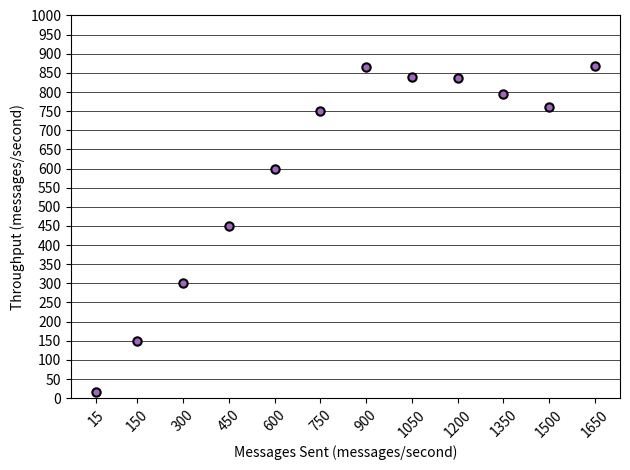

Write Python code to recreate this figure.
import pandas as pd
import matplotlib.pyplot as plt
from datetime import datetime
from matplotlib.ticker import MultipleLocator, FuncFormatter

# Dados dos testes
testes = {
    "Messages Sent (messages/second)": [15, 150, 300, 450, 600, 750, 900, 1050, 1200, 1350, 1500, 1650],
    "First Message Time": [
        "11:35:47.180799", "12:37:23.852294", "12:48:14.344670", "12:54:37.922445",
        "12:57:23.224343", "12:59:59.193488", "13:03:50.860505", "13:07:53.139898",
        "13:11:03.335719", "13:14:58.009054", "13:19:13.659415", "13:23:47.414190"
    ],
    "Last Message Time": [
        "11:36:47.043503", "12:38:23.762812", "12:49:14.340754", "12:55:38.078926",
        "12:58:23.220469", "13:00:59.245610", "13:04:53.330387", "13:09:08.120041",
        "13:12:29.287032", "13:16:40.062185", "13:21:12.055642", "13:25:41.316941"
    ]
}

# Criar o DataFrame
df = pd.DataFrame(testes)

# Converter os tempos para o formato datetime
df['First Message Time'] = pd.to_datetime(df['First Message Time'], format='%H:%M:%S.%f').dt.time
df['Last Message Time'] = pd.to_datetime(df['Last Message Time'], format='%H:%M:%S.%f').dt.time

# Função para calcular o tempo de duração entre duas mensagens
def calcular_duracao_in_seconds(tempo_primeira, tempo_ultima):
    t1 = datetime.combine(datetime.today(), tempo_primeira)
    t2 = datetime.combine(datetime.today(), tempo_ultima)
    return (t2 - t1).total_seconds()

# Calcular a duração e a vazão
df['Duration (seconds)'] = df.apply(lambda x: calcular_duracao_in_seconds(x['First Message Time'], x['Last Message Time']), axis=1)
df['Throughput (messages/second)'] = df.apply(lambda x: x['Messages Sent (messages/second)'] * 60 / x['Duration (seconds)'], axis=1)

# Exibir o DataFrame
print(df)

# Salvar a tabela em um arquivo CSV
df.to_csv(r'C:\Users\<user>\OneDrive\Área de Trabalho\Graph\throughput_table.csv', index=False)

# Criar o gráfico
fig, ax = plt.subplots()

# Cor da bolinha e borda
cor_bolinha = '#a265c2'  # Cor interna da bolinha
cor_borda = 'black'      # Cor da borda da bolinha

# Plotar a vazão como bolinhas com cor interna #a265c2 e borda preta
ax.plot(df['Messages Sent (messages/second)'], df['Throughput (messages/second)'], 
        'o', 
        markerfacecolor=cor_bolinha, 
        markeredgecolor=cor_borda, 
        markeredgewidth=1.5)

# Configurar rótulos
ax.set_xlabel('Messages Sent (messages/second)')
ax.set_ylabel('Throughput (messages/second)')

# Remover título do gráfico
# ax.set_title('Throughput of Messages per Second by Messages Sent')  # Remover ou comentar o título

# Configurar os valores do eixo x
ax.set_xticks(df['Messages Sent (messages/second)'])
ax.set_xticklabels(df['Messages Sent (messages/second)'], rotation=45)

# Configurar fundo branco e linhas de grade pretas (somente horizontais)
ax.set_facecolor('white')
ax.yaxis.grid(True, which='both', color='black', linestyle='-', linewidth=0.5)  # Linha sólida horizontal
ax.xaxis.grid(False)  # Desativar linhas verticais

# Ajustar os ticks do eixo Y para mostrar de 50 em 50 e exibir apenas a cada duas linhas
def custom_ticks(x, pos):
    # Mostra o valor a cada duas linhas
    if x is not None and x % 50 == 0:
        return f'{int(x)}'
    return ''

# Configurar o intervalo dos ticks do eixo Y
ax.yaxis.set_major_locator(MultipleLocator(50))
ax.yaxis.set_major_formatter(FuncFormatter(custom_ticks))

# Ajustar limite do eixo Y para 1000
ax.set_ylim(0, 1000)

# Remover linha azul e manter apenas bolinhas
ax.get_lines()[0].set_linestyle('None')

# Melhorar o layout
plt.tight_layout()

# Salvar o gráfico em um arquivo PNG
plt.savefig(r'C:\Users\<user>\OneDrive\Área de Trabalho\Graph\throughput_messages_per_second.png', bbox_inches='tight')

# Mostrar o gráfico
plt.show()
